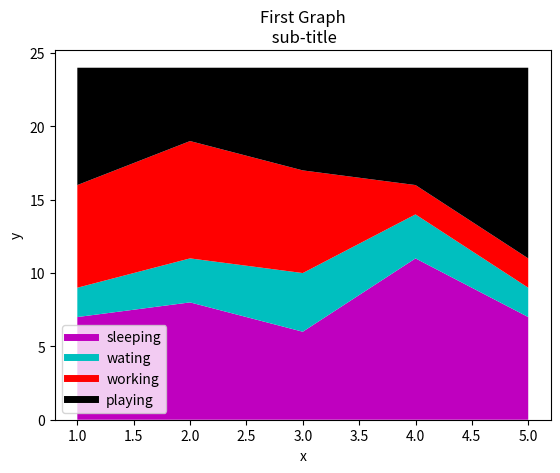

Reproduce this figure in Python.
import matplotlib.pyplot as plt

days = [1,2,3,4,5]

sleeping = [7,8,6,11,7]
eating =   [2,3,4,3,2]
working =  [7,8,7,2,2]
playing =  [8,5,7,8,13]

plt.plot([],[],color='m', label='sleeping',linewidth=5)
plt.plot([],[],color='c', label='wating',linewidth=5)
plt.plot([],[],color='r', label='working',linewidth=5)
plt.plot([],[],color='k', label='playing',linewidth=5)

plt.stackplot(days, sleeping,eating,working,playing,colors=['m','c','r','k'])

plt.xlabel('x')
plt.ylabel('y')
plt.title('First Graph\n sub-title')
plt.legend()
plt.show()
